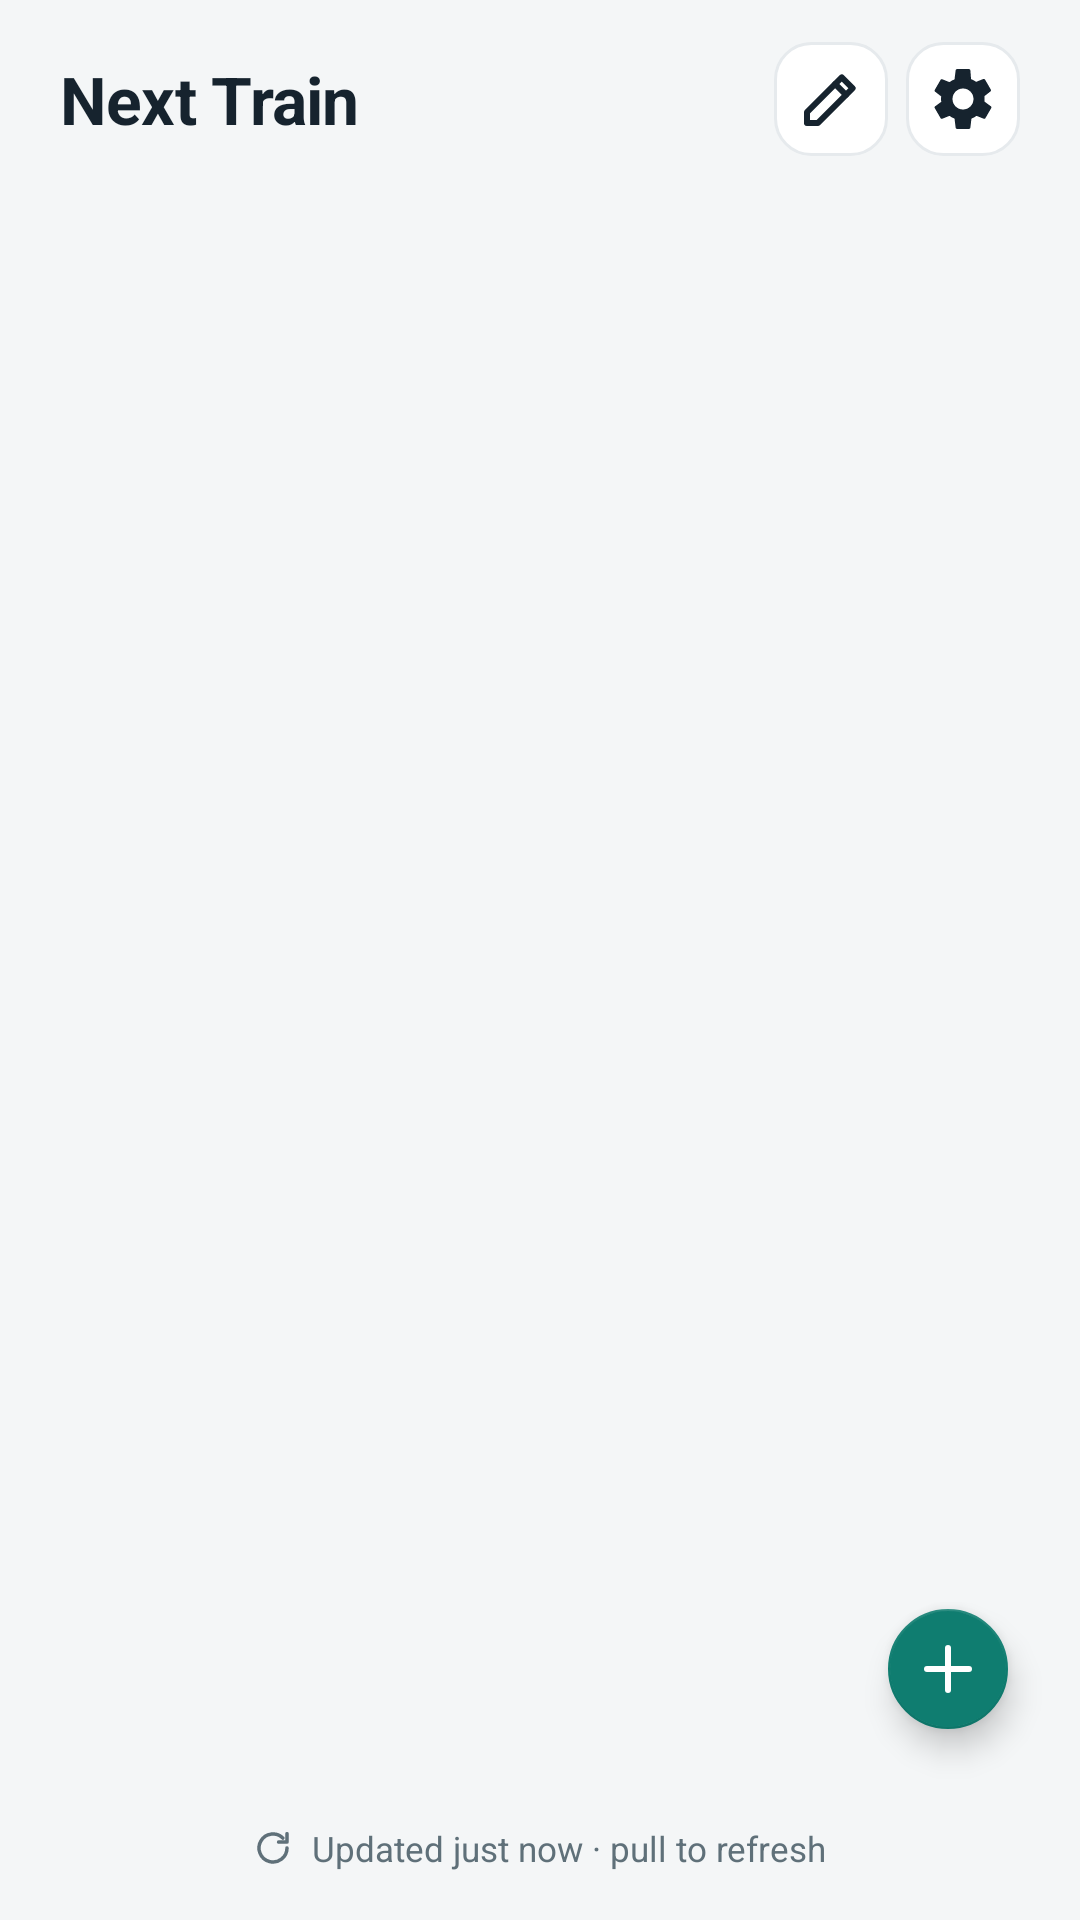

This screen was rendered from an Android layout file. Write that file and the resources it references.
<!-- AndroidManifest.xml: activity theme Theme.TrainWidget -->
<!-- res/layout/activity_config.xml -->
<?xml version="1.0" encoding="utf-8"?>
<LinearLayout xmlns:android="http://schemas.android.com/apk/res/android"
    xmlns:app="http://schemas.android.com/apk/res-auto"
    android:layout_width="match_parent"
    android:layout_height="match_parent"
    android:orientation="vertical"
    android:background="@color/nt_bg"
    android:fitsSystemWindows="true">

    <LinearLayout
        android:layout_width="match_parent"
        android:layout_height="wrap_content"
        android:orientation="horizontal"
        android:gravity="center_vertical"
        android:paddingStart="@dimen/nt_gutter_wide"
        android:paddingEnd="@dimen/nt_gutter_wide"
        android:paddingTop="14dp"
        android:paddingBottom="10dp">

        <TextView
            android:layout_width="0dp"
            android:layout_height="wrap_content"
            android:layout_weight="1"
            android:text="@string/app_name"
            style="@style/NT.Text.Title" />

        <ImageButton
            android:id="@+id/btn_edit_mode"
            android:layout_width="38dp"
            android:layout_height="38dp"
            android:layout_marginEnd="6dp"
            android:background="@drawable/nt_icon_button_bg"
            android:src="@drawable/ic_edit"
            android:scaleType="centerInside"
            app:tint="@color/nt_text"
            android:contentDescription="@string/cd_edit_mode" />

        <ImageButton
            android:id="@+id/btn_settings"
            android:layout_width="38dp"
            android:layout_height="38dp"
            android:background="@drawable/nt_icon_button_bg"
            android:src="@drawable/ic_settings"
            android:scaleType="centerInside"
            app:tint="@color/nt_text"
            android:contentDescription="@string/cd_settings" />
    </LinearLayout>

    
    <LinearLayout
        android:id="@+id/layout_empty"
        android:layout_width="match_parent"
        android:layout_height="0dp"
        android:layout_weight="1"
        android:orientation="vertical"
        android:gravity="center"
        android:padding="32dp"
        android:visibility="gone">

        <ImageView
            android:layout_width="44dp"
            android:layout_height="44dp"
            android:src="@drawable/ic_departure_board"
            app:tint="@color/nt_muted"
            android:contentDescription="@null" />

        <TextView
            android:layout_width="wrap_content"
            android:layout_height="wrap_content"
            android:layout_marginTop="14dp"
            android:text="@string/empty_title"
            style="@style/NT.Text.CardTitle" />

        <TextView
            android:layout_width="wrap_content"
            android:layout_height="wrap_content"
            android:layout_marginTop="6dp"
            android:maxWidth="240dp"
            android:gravity="center"
            android:text="@string/empty_body"
            style="@style/NT.Text.Body" />

        <com.google.android.material.button.MaterialButton
            android:id="@+id/btn_add_first_route"
            android:layout_width="wrap_content"
            android:layout_height="wrap_content"
            android:layout_marginTop="16dp"
            android:text="@string/add_a_route" />
    </LinearLayout>

    <FrameLayout
        android:layout_width="match_parent"
        android:layout_height="0dp"
        android:layout_weight="1">

        <androidx.swiperefreshlayout.widget.SwipeRefreshLayout
            android:id="@+id/swipe_refresh"
            android:layout_width="match_parent"
            android:layout_height="match_parent"
            android:visibility="gone">

            <androidx.recyclerview.widget.RecyclerView
                android:id="@+id/rv_dashboard"
                android:layout_width="match_parent"
                android:layout_height="match_parent"
                android:paddingStart="@dimen/nt_gutter_wide"
                android:paddingEnd="@dimen/nt_gutter_wide"
                android:paddingBottom="8dp"
                android:clipToPadding="false" />
        </androidx.swiperefreshlayout.widget.SwipeRefreshLayout>

        <com.google.android.material.floatingactionbutton.FloatingActionButton
            android:id="@+id/fab_add_route"
            android:layout_width="wrap_content"
            android:layout_height="wrap_content"
            android:layout_gravity="bottom|end"
            android:layout_marginEnd="@dimen/nt_gutter_wide"
            android:layout_marginBottom="20dp"
            app:backgroundTint="@color/nt_primary"
            app:tint="@color/nt_on_primary"
            app:fabSize="mini"
            app:srcCompat="@drawable/ic_add"
            android:contentDescription="@string/cd_add_route" />
    </FrameLayout>

    <LinearLayout
        android:id="@+id/row_updated"
        android:layout_width="match_parent"
        android:layout_height="wrap_content"
        android:orientation="horizontal"
        android:gravity="center"
        android:paddingStart="@dimen/nt_gutter_wide"
        android:paddingEnd="@dimen/nt_gutter_wide"
        android:paddingTop="8dp"
        android:paddingBottom="16dp">

        <ImageView
            android:id="@+id/iv_refresh"
            android:layout_width="14dp"
            android:layout_height="14dp"
            android:layout_marginEnd="6dp"
            android:src="@drawable/ic_refresh"
            app:tint="@color/nt_muted"
            android:contentDescription="@null" />

        <TextView
            android:id="@+id/tv_updated"
            android:layout_width="wrap_content"
            android:layout_height="wrap_content"
            android:text="@string/pull_to_refresh"
            style="@style/NT.Text.Caption" />
    </LinearLayout>

</LinearLayout>
<!-- resources referenced by this layout -->
<resources>
  <color name="nt_bg">#F4F6F7</color>
  <color name="nt_muted">#5F7079</color>
  <color name="nt_on_primary">#FFFFFF</color>
  <color name="nt_primary">#0F7D70</color>
  <color name="nt_text">#16232E</color>
  <dimen name="nt_gutter_wide">20dp</dimen>
  <string name="add_a_route">Add a route</string>
  <string name="app_name">Next Train</string>
  <string name="cd_add_route">Add route</string>
  <string name="cd_edit_mode">Edit routes</string>
  <string name="cd_settings">Settings</string>
  <string name="empty_body">Add an origin, a destination and the hours you travel.</string>
  <string name="empty_title">No routes yet</string>
  <string name="pull_to_refresh">Updated just now · pull to refresh</string>
  <style name="NT.Text.Body" parent="NT.Text">
          <item name="android:textSize">13sp</item>
          <item name="android:textColor">@color/nt_sub</item>
          <item name="android:lineSpacingMultiplier">1.4</item>
      </style>
  <style name="NT.Text.Caption" parent="NT.Text">
          <item name="android:textSize">11.5sp</item>
          <item name="android:textColor">@color/nt_muted</item>
      </style>
  <style name="NT.Text.CardTitle" parent="NT.Text">
          <item name="android:textSize">15sp</item>
          <item name="android:textStyle">bold</item>
      </style>
  <style name="NT.Text.Title" parent="NT.Text">
          <item name="android:textSize">22sp</item>
          <item name="android:textStyle">bold</item>
          <item name="android:letterSpacing">-0.01</item>
      </style>
  <color name="nt_surface">#FFFFFF</color>
  <color name="nt_divider">#E6EAED</color>
  <style name="NT.Text" parent="">
          <item name="android:fontFamily">sans-serif</item>
          <item name="android:textColor">@color/nt_text</item>
      </style>
  <color name="nt_sub">#4C5D69</color>
  <color name="nt_primary_dark">#0B5F55</color>
  <color name="nt_secondary">#4C5D69</color>
  <color name="nt_late">#A8431E</color>
  <style name="Theme.NT.BottomSheet" parent="Theme.MaterialComponents.DayNight.BottomSheetDialog">
          <item name="bottomSheetStyle">@style/Widget.NT.BottomSheet</item>
          <item name="android:navigationBarColor">@color/nt_surface</item>
      </style>
  <dimen name="nt_card_radius">18dp</dimen>
  <dimen name="nt_button_radius">14dp</dimen>
  <style name="Widget.NT.BottomSheet" parent="Widget.MaterialComponents.BottomSheet.Modal">
          <item name="backgroundTint">@color/nt_surface</item>
          <item name="shapeAppearanceOverlay">@style/ShapeAppearance.NT.BottomSheet</item>
      </style>
  <style name="ShapeAppearance.NT.Dialog" parent="">
          <item name="cornerFamily">rounded</item>
          <item name="cornerSize">@dimen/nt_card_radius</item>
      </style>
  <style name="Widget.NT.DialogButton" parent="Widget.MaterialComponents.Button.TextButton.Dialog">
          <item name="android:textColor">?attr/colorOnSurface</item>
          <item name="android:textAllCaps">false</item>
      </style>
  <style name="TextAppearance.NT.DialogTitle" parent="MaterialAlertDialog.MaterialComponents.Title.Text">
          <item name="android:textColor">@color/nt_text</item>
          <item name="android:textSize">18sp</item>
          <item name="android:fontFamily">sans-serif-medium</item>
          <item name="android:letterSpacing">-0.01</item>
      </style>
  <style name="TextAppearance.NT.DialogBody" parent="MaterialAlertDialog.MaterialComponents.Body.Text">
          <item name="android:textColor">@color/nt_sub</item>
          <item name="android:textSize">14.5sp</item>
          <item name="android:lineSpacingMultiplier">1.3</item>
      </style>
  <dimen name="nt_field_radius">12dp</dimen>
  <style name="ShapeAppearance.NT.BottomSheet" parent="">
          <item name="cornerFamily">rounded</item>
          <item name="cornerSizeTopLeft">26dp</item>
          <item name="cornerSizeTopRight">26dp</item>
          <item name="cornerSizeBottomLeft">0dp</item>
          <item name="cornerSizeBottomRight">0dp</item>
      </style>
</resources>
